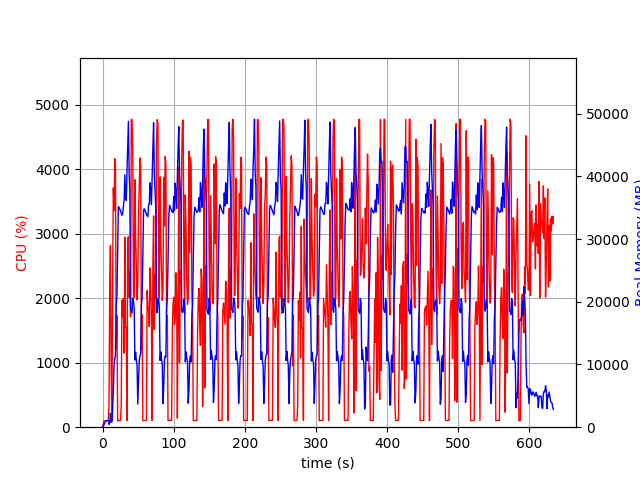

The table this chart was drawn from, first rows:
elapsed_time, nproc, cpu, mem_real, mem_virtual
3.910064697265625e-05, 1, 0.0, 9.91, 27671
1.006, 1, 51.7, 103.4, 855.3
2.013, 1, 100.3, 377.4, 1975
3.02, 1, 100.2, 643.4, 3255
4.027, 1, 100.3, 933.4, 3255
5.034, 1, 99.3, 1063, 2743
6.041, 1, 100.3, 1063, 2743
7.048, 1, 99.4, 1063, 2743
8.054, 1, 100.4, 1063, 2743
9.061, 1, 339.7, 442.9, 31211
10.07, 1, 2119, 635.8, 31819
11.08, 1, 2819, 2174, 31819
12.1, 1, 917.0, 812.2, 32843
13.11, 1, 100.1, 812.2, 32843
14.12, 1, 2121, 2624, 33935
15.17, 1, 3713, 5753, 37775
16.18, 1, 3359, 9945, 47525
17.19, 1, 4166, 10843, 47525
18.21, 1, 4050, 11488, 50944
19.23, 1, 1218, 19495, 62918
20.23, 1, 1732, 21038, 83398
21.24, 1, 101.3, 28158, 83398
22.25, 1, 102.3, 35194, 83398
23.26, 1, 104.3, 35047, 83398
24.26, 1, 104.3, 34789, 83398
25.27, 1, 104.3, 34491, 83398
26.28, 1, 340.9, 34131, 83398
27.28, 1, 1973, 33796, 83398
28.29, 1, 1710, 34102, 83398
29.3, 1, 1997, 35149, 83398
30.32, 1, 1150, 36279, 107974
31.32, 1, 2950, 40242, 107974
32.33, 1, 1549, 36459, 107974
33.34, 1, 1546, 36167, 107974
34.34, 1, 102.3, 40754, 107974
35.35, 1, 2915, 44469, 107974
36.37, 1, 2958, 48773, 107994
37.38, 1, 2014, 40478, 107994
38.4, 1, 2427, 37841, 107994
39.41, 1, 1712, 18856, 107994
40.43, 1, 4776, 18550, 107994
41.45, 1, 4771, 18214, 107994
42.47, 1, 4291, 20576, 108014
43.48, 1, 2064, 20139, 108014
44.48, 1, 2014, 18919, 108014
45.49, 1, 3840, 10717, 108014
46.5, 1, 2978, 11954, 108034
47.51, 1, 2472, 10634, 108034
48.51, 1, 1973, 9968, 108034
49.53, 1, 2243, 3680, 108034
50.57, 1, 3333, 6986, 108034
51.58, 1, 3721, 10566, 108034
52.59, 1, 4177, 11332, 108034
53.61, 1, 4060, 11760, 108054
54.63, 1, 1192, 19462, 108334
55.64, 1, 1743, 20525, 108334
56.64, 1, 101.3, 27583, 108334
57.65, 1, 102.2, 34498, 108334
58.66, 1, 104.2, 34834, 108334
59.67, 1, 104.2, 34567, 108334
... 567 more rows
